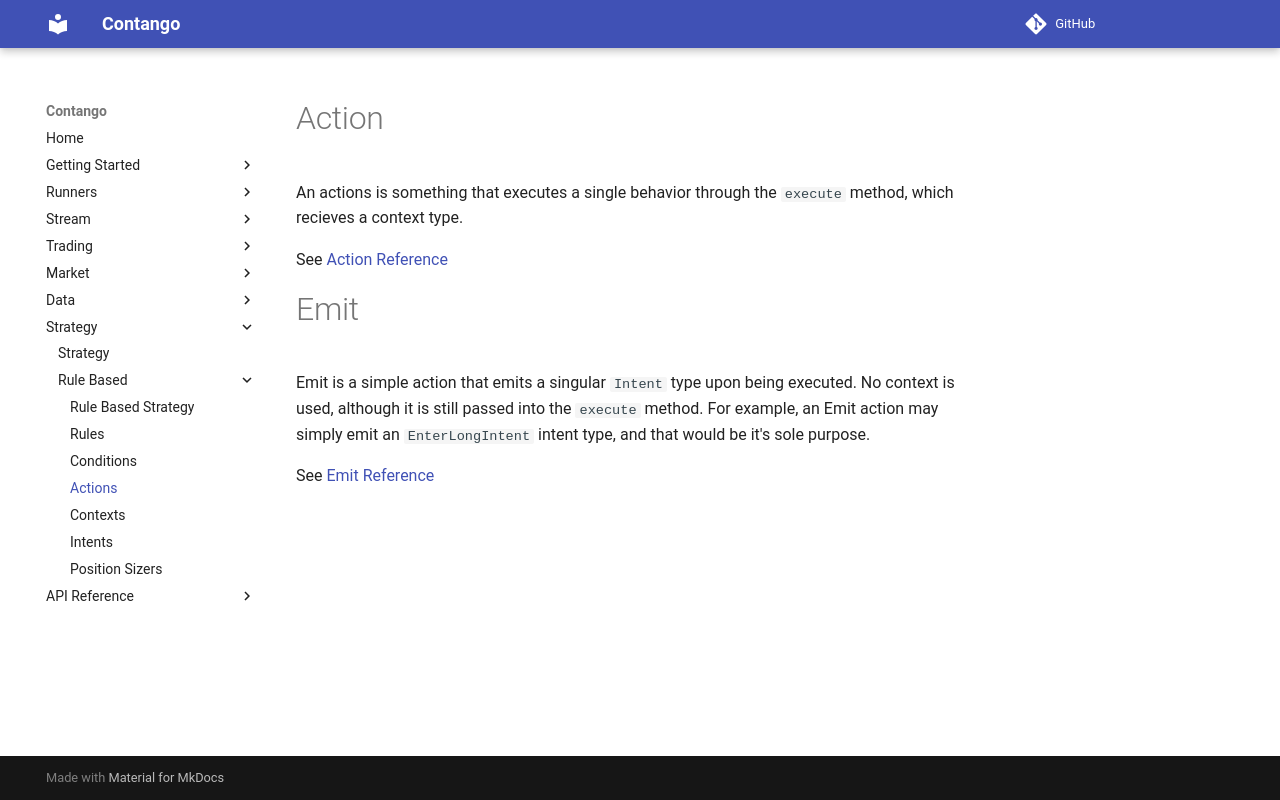

repository: igowuu/Contango · page: strategy/rule-based/actions/index.html · generator: mkdocs

# Action

An actions is something that executes a single behavior through the `execute` method, which recieves a context type.

See [Action Reference](../../reference/strategy/rule_based/actions/action.md)

# Emit

Emit is a simple action that emits a singular `Intent` type upon being executed. No context is used, although it is still passed into the `execute` method. For example, an Emit action may simply emit an `EnterLongIntent` intent type, and that would be it's sole purpose.

See [Emit Reference](../../reference/strategy/rule_based/actions/emit.md)
